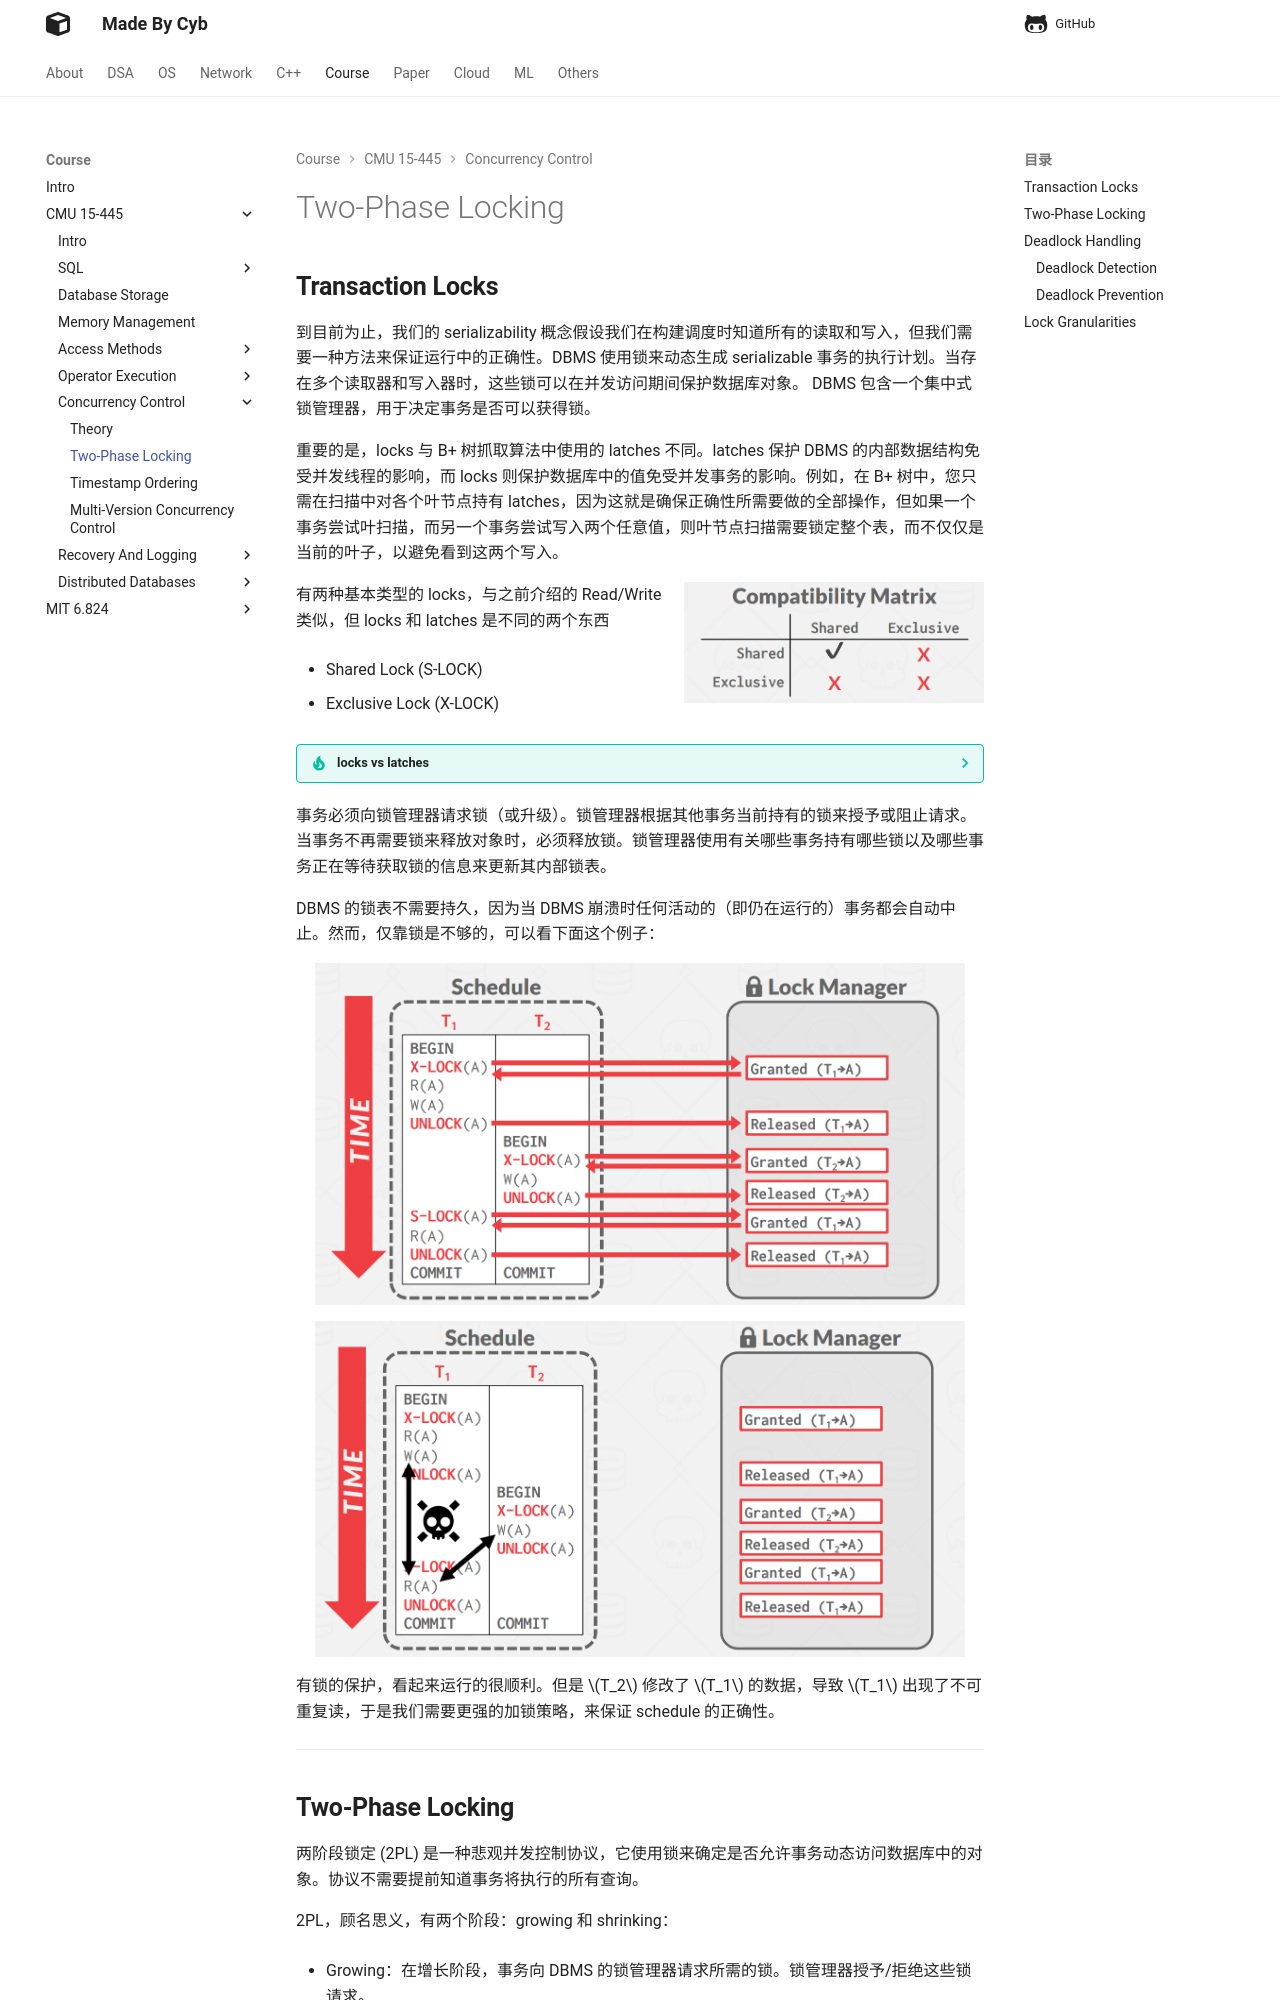

repository: idle-lab/idle-lab.github.io · page: course/CMU15445/CC/tpl/index.html · generator: mkdocs



## **Transaction Locks**

到目前为止，我们的 serializability 概念假设我们在构建调度时知道所有的读取和写入，但我们需要一种方法来保证运行中的正确性。DBMS 使用锁来动态生成 serializable 事务的执行计划。当存在多个读取器和写入器时，这些锁可以在并发访问期间保护数据库对象。 DBMS 包含一个集中式锁管理器，用于决定事务是否可以获得锁。

重要的是，locks 与 B+ 树抓取算法中使用的 latches 不同。latches 保护 DBMS 的内部数据结构免受并发线程的影响，而 locks 则保护数据库中的值免受并发事务的影响。例如，在 B+ 树中，您只需在扫描中对各个叶节点持有 latches，因为这就是确保正确性所需要做的全部操作，但如果一个事务尝试叶扫描，而另一个事务尝试写入两个任意值，则叶节点扫描需要锁定整个表，而不仅仅是当前的叶子，以避免看到这两个写入。

<img src="../02.png" align="right" height="300" width="300">

有两种基本类型的 locks，与之前介绍的 Read/Write 类似，但 locks 和 latches 是不同的两个东西

-  Shared Lock (S-LOCK)

- Exclusive Lock (X-LOCK)

??? tip "locks vs latches"

    **Lock**

      1. 对象是事务。
   
      2. 它保护的是数据库中一些逻辑对象，如：表，页等等。
   
      3. 事务会持有 lock 在整个事务过程中。
   
      4. 它会有一些死锁的保护机制。
      
      5. 保存在 Lock Manager 中。
   
    **Latches**

      1. 对象是工作线程/进程。
   
      2. 它保护的是数据库中的内部数据结构。
   
      3. 线程会在访问临界资源的时候持有 Latches。
   
      4. 它没有死锁保护机制，需要程序员保证无死锁的出现。
      
      5. 保存在数据结构中。


事务必须向锁管理器请求锁（或升级）。锁管理器根据其他事务当前持有的锁来授予或阻止请求。当事务不再需要锁来释放对象时，必须释放锁。锁管理器使用有关哪些事务持有哪些锁以及哪些事务正在等待获取锁的信息来更新其内部锁表。

DBMS 的锁表不需要持久，因为当 DBMS 崩溃时任何活动的（即仍在运行的）事务都会自动中止。然而，仅靠锁是不够的，可以看下面这个例子：

<figure markdown="span">
  ![Image title](./03.png){ width="650" }
</figure>
